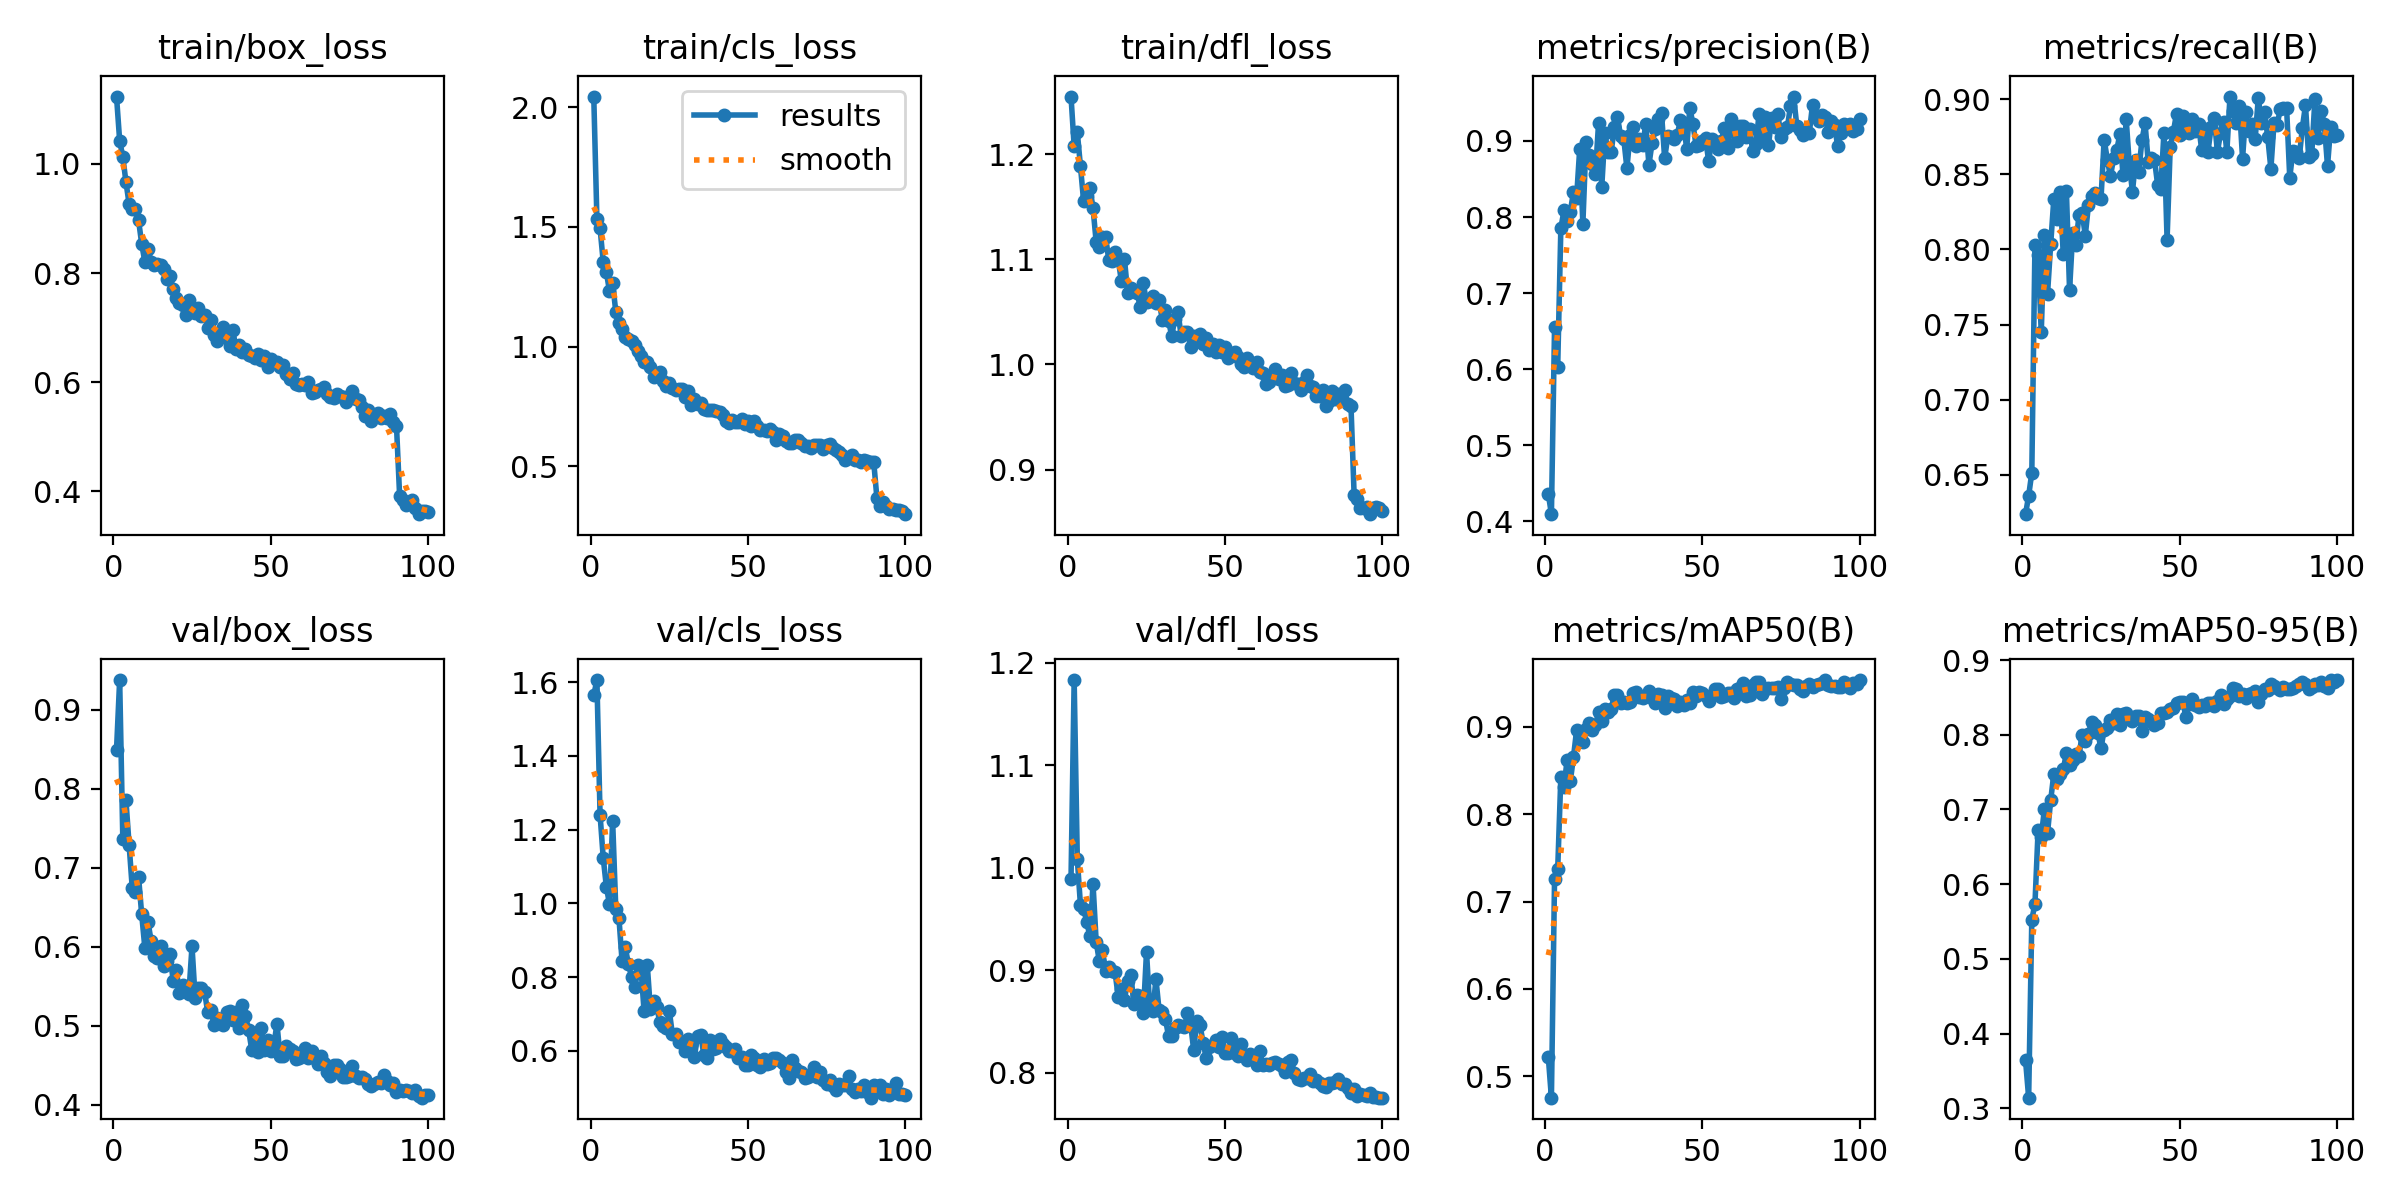

Data behind this chart, as committed beside it:
epoch, time, train/box_loss, train/cls_loss, train/dfl_loss, metrics/precision(B), metrics/recall(B), metrics/mAP50(B), metrics/mAP50-95(B), val/box_loss, val/cls_loss, val/dfl_loss, lr/pg0, lr/pg1, lr/pg2
1, 54.09, 1.123, 2.045, 1.255, 0.4363, 0.6238, 0.5227, 0.3648, 0.8494, 1.564, 0.9888, 0.000332, 0.000332, 0.06713
2, 101.3, 1.043, 1.534, 1.207, 0.4092, 0.636, 0.4756, 0.3142, 0.9377, 1.606, 1.183, 0.0006588, 0.0006588, 0.03412
3, 148.5, 1.013, 1.494, 1.221, 0.6558, 0.6514, 0.7264, 0.5526, 0.7369, 1.241, 1.009, 0.0009789, 0.0009789, 0.001109
4, 198.3, 0.967, 1.355, 1.188, 0.6034, 0.803, 0.7368, 0.5734, 0.7853, 1.124, 0.9636, 0.0009703, 0.0009703, 0.0009703
5, 246, 0.9267, 1.312, 1.155, 0.7852, 0.7966, 0.843, 0.6722, 0.7294, 1.045, 0.9601, 0.0009604, 0.0009604, 0.0009604
6, 294.1, 0.9181, 1.232, 1.16, 0.8088, 0.7447, 0.8312, 0.6633, 0.6744, 0.9977, 0.9474, 0.0009505, 0.0009505, 0.0009505
7, 342.5, 0.9168, 1.265, 1.168, 0.7947, 0.8095, 0.8624, 0.7001, 0.6698, 1.224, 0.933, 0.0009406, 0.0009406, 0.0009406
8, 391.6, 0.8969, 1.147, 1.148, 0.807, 0.7704, 0.8374, 0.6685, 0.6889, 0.9857, 0.9842, 0.0009307, 0.0009307, 0.0009307
9, 438.8, 0.854, 1.097, 1.117, 0.8325, 0.8034, 0.8649, 0.7122, 0.6412, 0.9606, 0.9277, 0.0009208, 0.0009208, 0.0009208
10, 486.7, 0.8204, 1.073, 1.111, 0.8252, 0.8336, 0.8958, 0.7478, 0.599, 0.843, 0.9089, 0.0009109, 0.0009109, 0.0009109
11, 536.1, 0.8438, 1.04, 1.121, 0.8899, 0.82, 0.8902, 0.7414, 0.6319, 0.8808, 0.9195, 0.000901, 0.000901, 0.000901
12, 583.2, 0.821, 1.031, 1.121, 0.7911, 0.8379, 0.8828, 0.748, 0.6074, 0.8363, 0.899, 0.0008911, 0.0008911, 0.0008911
13, 631.1, 0.8155, 1.025, 1.099, 0.8986, 0.7966, 0.8978, 0.7538, 0.5884, 0.801, 0.9031, 0.0008812, 0.0008812, 0.0008812
14, 680.6, 0.8163, 1.006, 1.099, 0.8812, 0.8386, 0.9038, 0.7753, 0.5857, 0.7729, 0.8997, 0.0008713, 0.0008713, 0.0008713
15, 730, 0.8151, 0.9835, 1.107, 0.8693, 0.7729, 0.8962, 0.7593, 0.6004, 0.8322, 0.8981, 0.0008614, 0.0008614, 0.0008614
16, 777.2, 0.8069, 0.959, 1.1, 0.8572, 0.8106, 0.9018, 0.7663, 0.5756, 0.8231, 0.8742, 0.0008515, 0.0008515, 0.0008515
17, 823.9, 0.7889, 0.9337, 1.079, 0.9243, 0.8026, 0.9167, 0.7746, 0.5821, 0.7072, 0.8819, 0.0008416, 0.0008416, 0.0008416
18, 871, 0.7955, 0.9347, 1.1, 0.8393, 0.823, 0.9062, 0.7717, 0.5914, 0.8338, 0.8712, 0.0008317, 0.0008317, 0.0008317
19, 919.2, 0.77, 0.9146, 1.068, 0.9106, 0.8245, 0.9206, 0.8, 0.5572, 0.7125, 0.89, 0.0008218, 0.0008218, 0.0008218
20, 967.6, 0.7536, 0.8747, 1.072, 0.8851, 0.8092, 0.9166, 0.7919, 0.5711, 0.7365, 0.8955, 0.0008119, 0.0008119, 0.0008119
21, 1015, 0.745, 0.8754, 1.07, 0.885, 0.8295, 0.9203, 0.8012, 0.542, 0.7189, 0.8675, 0.000802, 0.000802, 0.000802
22, 1062, 0.7407, 0.8953, 1.068, 0.9191, 0.8353, 0.9362, 0.8168, 0.5512, 0.6779, 0.8756, 0.0007921, 0.0007921, 0.0007921
23, 1113, 0.7225, 0.855, 1.055, 0.9316, 0.8375, 0.9358, 0.8134, 0.5434, 0.6671, 0.8748, 0.0007822, 0.0007822, 0.0007822
24, 1160, 0.7506, 0.8336, 1.077, 0.9064, 0.8343, 0.9277, 0.8025, 0.5406, 0.6605, 0.858, 0.0007723, 0.0007723, 0.0007723
25, 1208, 0.7307, 0.8482, 1.059, 0.9029, 0.8338, 0.9281, 0.7818, 0.6007, 0.7089, 0.9179, 0.0007624, 0.0007624, 0.0007624
26, 1256, 0.727, 0.8273, 1.061, 0.8642, 0.8731, 0.9273, 0.8069, 0.5348, 0.6444, 0.8651, 0.0007525, 0.0007525, 0.0007525
27, 1305, 0.7365, 0.8177, 1.065, 0.9078, 0.8598, 0.9286, 0.8088, 0.5482, 0.6468, 0.8601, 0.0007426, 0.0007426, 0.0007426
28, 1352, 0.7213, 0.824, 1.058, 0.9182, 0.8486, 0.9387, 0.8191, 0.5485, 0.6245, 0.8912, 0.0007327, 0.0007327, 0.0007327
29, 1401, 0.7226, 0.8249, 1.061, 0.8938, 0.8609, 0.9398, 0.816, 0.5428, 0.625, 0.861, 0.0007228, 0.0007228, 0.0007228
30, 1448, 0.6999, 0.7896, 1.042, 0.9033, 0.8661, 0.9337, 0.8281, 0.517, 0.5981, 0.8595, 0.0007129, 0.0007129, 0.0007129
31, 1498, 0.7147, 0.8164, 1.052, 0.8948, 0.8767, 0.9325, 0.8131, 0.52, 0.6324, 0.8528, 0.000703, 0.000703, 0.000703
32, 1545, 0.6871, 0.757, 1.042, 0.922, 0.8494, 0.9354, 0.8273, 0.5014, 0.6157, 0.8356, 0.0006931, 0.0006931, 0.0006931
33, 1593, 0.6755, 0.7797, 1.027, 0.8688, 0.8869, 0.9415, 0.8294, 0.5096, 0.5834, 0.8357, 0.0006832, 0.0006832, 0.0006832
34, 1642, 0.692, 0.7614, 1.043, 0.8975, 0.8563, 0.933, 0.823, 0.5039, 0.6409, 0.8441, 0.0006733, 0.0006733, 0.0006733
35, 1690, 0.7016, 0.7655, 1.05, 0.9154, 0.8385, 0.927, 0.819, 0.5009, 0.6438, 0.8466, 0.0006634, 0.0006634, 0.0006634
36, 1737, 0.681, 0.7406, 1.027, 0.9287, 0.8595, 0.9375, 0.8253, 0.5169, 0.5884, 0.8458, 0.0006535, 0.0006535, 0.0006535
37, 1785, 0.666, 0.7372, 1.031, 0.9369, 0.8518, 0.9362, 0.8252, 0.5184, 0.5793, 0.8442, 0.0006436, 0.0006436, 0.0006436
38, 1834, 0.6948, 0.7342, 1.031, 0.8771, 0.8726, 0.9217, 0.8051, 0.5077, 0.6294, 0.8578, 0.0006337, 0.0006337, 0.0006337
39, 1882, 0.6604, 0.7344, 1.017, 0.9065, 0.884, 0.9356, 0.8238, 0.5175, 0.6056, 0.8479, 0.0006238, 0.0006238, 0.0006238
40, 1929, 0.6679, 0.7331, 1.027, 0.9055, 0.8585, 0.9326, 0.8216, 0.4977, 0.6079, 0.8221, 0.0006139, 0.0006139, 0.0006139
41, 1977, 0.6556, 0.726, 1.026, 0.9031, 0.8606, 0.9322, 0.819, 0.526, 0.6327, 0.8509, 0.000604, 0.000604, 0.000604
42, 2026, 0.6606, 0.7151, 1.029, 0.908, 0.8597, 0.9234, 0.8135, 0.5128, 0.6189, 0.8464, 0.0005941, 0.0005941, 0.0005941
43, 2075, 0.649, 0.6882, 1.019, 0.9273, 0.843, 0.9278, 0.8161, 0.4946, 0.6097, 0.829, 0.0005842, 0.0005842, 0.0005842
44, 2122, 0.6487, 0.68, 1.025, 0.9234, 0.8402, 0.9254, 0.8285, 0.4694, 0.6006, 0.8144, 0.0005743, 0.0005743, 0.0005743
45, 2169, 0.6437, 0.6952, 1.014, 0.8898, 0.8776, 0.9304, 0.8288, 0.483, 0.5984, 0.825, 0.0005644, 0.0005644, 0.0005644
46, 2217, 0.6511, 0.6852, 1.02, 0.9437, 0.8066, 0.9269, 0.8308, 0.4672, 0.6051, 0.8275, 0.0005545, 0.0005545, 0.0005545
47, 2267, 0.6401, 0.6863, 1.012, 0.922, 0.8682, 0.9395, 0.8341, 0.4972, 0.5792, 0.8319, 0.0005446, 0.0005446, 0.0005446
48, 2316, 0.648, 0.6996, 1.018, 0.8937, 0.8782, 0.9354, 0.8361, 0.4693, 0.5842, 0.8249, 0.0005347, 0.0005347, 0.0005347
49, 2364, 0.6269, 0.677, 1.012, 0.8942, 0.8904, 0.9402, 0.8428, 0.4826, 0.5604, 0.835, 0.0005248, 0.0005248, 0.0005248
50, 2413, 0.6423, 0.6877, 1.017, 0.9006, 0.8759, 0.9389, 0.8445, 0.4687, 0.5608, 0.8192, 0.0005149, 0.0005149, 0.0005149
51, 2463, 0.6368, 0.6668, 1.006, 0.9034, 0.8888, 0.9358, 0.8442, 0.4752, 0.5883, 0.8197, 0.000505, 0.000505, 0.000505
52, 2511, 0.6364, 0.688, 1.008, 0.8731, 0.8805, 0.9298, 0.8236, 0.5025, 0.5791, 0.8334, 0.0004951, 0.0004951, 0.0004951
53, 2559, 0.6271, 0.667, 1.012, 0.9028, 0.8776, 0.9361, 0.8416, 0.4616, 0.5611, 0.8192, 0.0004852, 0.0004852, 0.0004852
54, 2608, 0.6308, 0.6504, 1.007, 0.8975, 0.8869, 0.9437, 0.8479, 0.4613, 0.5573, 0.8166, 0.0004753, 0.0004753, 0.0004753
55, 2656, 0.6156, 0.6523, 1, 0.8901, 0.8786, 0.9437, 0.8399, 0.4748, 0.5764, 0.8282, 0.0004654, 0.0004654, 0.0004654
56, 2703, 0.6051, 0.6466, 0.9976, 0.9003, 0.8832, 0.9345, 0.8378, 0.4703, 0.5644, 0.8165, 0.0004555, 0.0004555, 0.0004555
57, 2751, 0.6162, 0.6545, 1.006, 0.9165, 0.8663, 0.9356, 0.84, 0.4677, 0.566, 0.8122, 0.0004456, 0.0004456, 0.0004456
58, 2800, 0.5961, 0.6439, 1.001, 0.891, 0.8799, 0.9386, 0.8384, 0.4583, 0.5809, 0.8186, 0.0004357, 0.0004357, 0.0004357
59, 2848, 0.5953, 0.6078, 0.9966, 0.9285, 0.8651, 0.9387, 0.843, 0.4597, 0.5794, 0.814, 0.0004258, 0.0004258, 0.0004258
60, 2895, 0.5961, 0.6333, 1.002, 0.9112, 0.8812, 0.9331, 0.8421, 0.4612, 0.5751, 0.8071, 0.0004159, 0.0004159, 0.0004159
... 40 more rows
